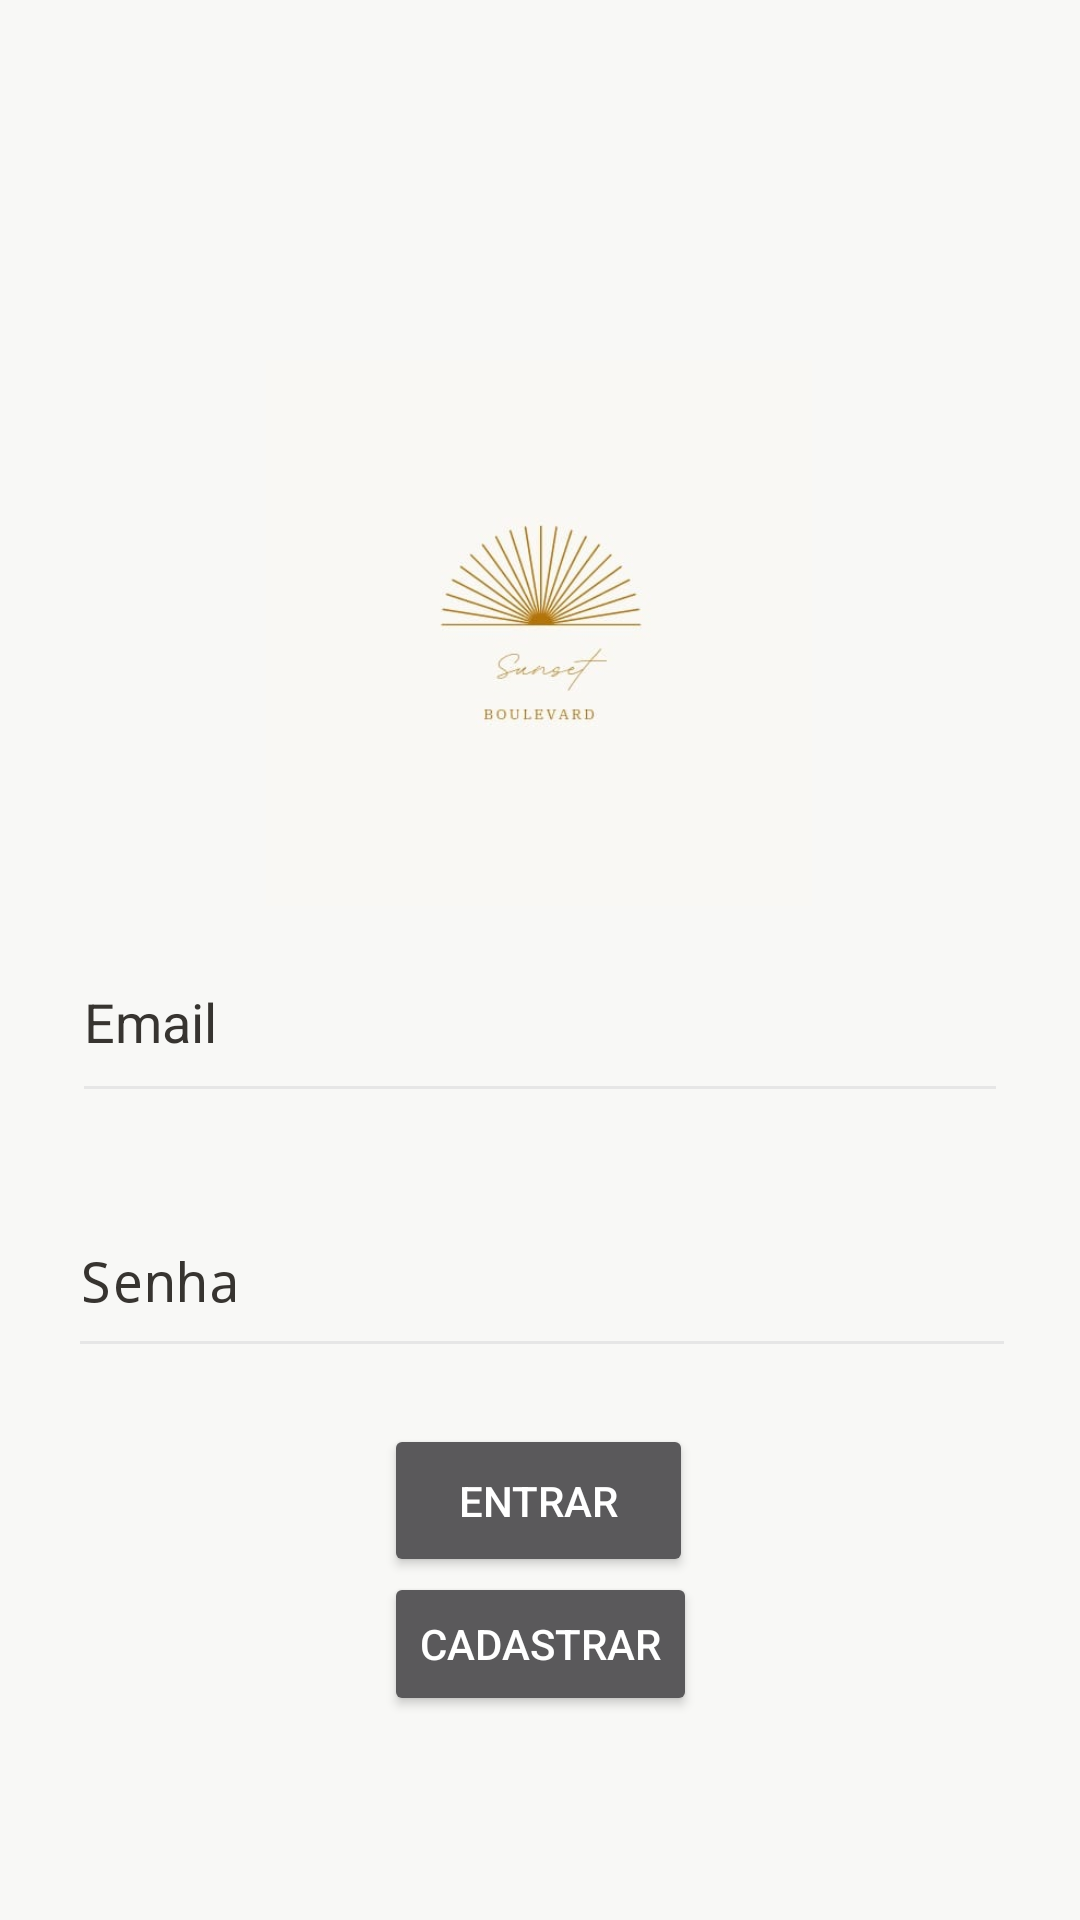

Here is an Android app screen rendered from its layout file. Give the layout XML and the strings, colors and styles it references.
<!-- AndroidManifest.xml: activity theme Theme.AppCompat -->
<!-- res/layout/activity_login.xml -->
<?xml version="1.0" encoding="utf-8"?>
<androidx.constraintlayout.widget.ConstraintLayout xmlns:android="http://schemas.android.com/apk/res/android"
    xmlns:app="http://schemas.android.com/apk/res-auto"
    xmlns:tools="http://schemas.android.com/tools"
    android:layout_width="match_parent"
    android:layout_height="match_parent"
    android:background="@color/colorBackground"
    tools:context=".LoginActivity">

    <ImageView
        android:id="@+id/imageView2"
        android:layout_width="182dp"
        android:layout_height="182dp"
        android:layout_marginStart="32dp"
        android:layout_marginTop="120dp"
        android:layout_marginEnd="32dp"
        android:layout_marginBottom="5dp"
        android:background="@color/white"
        android:src="@drawable/image"
        app:layout_constraintBottom_toTopOf="@+id/edtLoginEmail"
        app:layout_constraintEnd_toEndOf="parent"
        app:layout_constraintHorizontal_bias="0.496"
        app:layout_constraintStart_toStartOf="parent"
        app:layout_constraintTop_toTopOf="parent"
        app:layout_constraintVertical_bias="0.0" />

    <EditText
        android:id="@+id/edtLoginEmail"
        android:layout_width="312dp"
        android:layout_height="64dp"
        android:layout_marginStart="10dp"
        android:layout_marginTop="30dp"
        android:layout_marginEnd="10dp"
        android:layout_marginBottom="15dp"
        android:backgroundTint="#E6E6E6"
        android:ems="10"
        android:hint="Email"
        android:inputType="textEmailAddress"
        android:textColor="#373430"
        android:textColorHint="#373430"
        app:layout_constraintBottom_toTopOf="@+id/edtLoginSenha"
        app:layout_constraintEnd_toEndOf="parent"
        app:layout_constraintHorizontal_bias="0.502"
        app:layout_constraintStart_toStartOf="parent"
        app:layout_constraintTop_toBottomOf="@+id/imageView" />

    <EditText
        android:id="@+id/edtLoginSenha"
        android:layout_width="316dp"
        android:layout_height="61dp"
        android:layout_marginStart="10dp"
        android:layout_marginTop="24dp"
        android:layout_marginEnd="10dp"
        android:backgroundTint="#E6E6E6"
        android:ems="10"
        android:hint="Senha"
        android:inputType="textPassword"
        android:textColor="#3E3C38"
        android:textColorHint="#373430"
        app:layout_constraintEnd_toEndOf="parent"
        app:layout_constraintHorizontal_bias="0.533"
        app:layout_constraintStart_toStartOf="parent"
        app:layout_constraintTop_toBottomOf="@+id/edtLoginEmail" />

    <Button
        android:id="@+id/btnLoginEntrar"
        android:layout_width="103dp"
        android:layout_height="51dp"
        android:layout_marginTop="50dp"
        android:layout_marginBottom="30dp"
        android:text="Entrar"
        app:layout_constraintBottom_toTopOf="@+id/btnLoginCadastrar"
        app:layout_constraintEnd_toEndOf="parent"
        app:layout_constraintHorizontal_bias="0.498"
        app:layout_constraintStart_toStartOf="parent"
        app:layout_constraintTop_toBottomOf="@+id/edtLoginSenha" />

    <Button
        android:id="@+id/btnLoginCadastrar"
        android:layout_width="wrap_content"
        android:layout_height="wrap_content"
        android:text="Cadastrar"
        app:layout_constraintBottom_toBottomOf="parent"
        app:layout_constraintEnd_toEndOf="parent"
        app:layout_constraintStart_toStartOf="parent"
        app:layout_constraintTop_toBottomOf="@+id/edtLoginSenha" />
</androidx.constraintlayout.widget.ConstraintLayout>
<!-- resources referenced by this layout -->
<resources>
  <color name="colorBackground">#FFF8F8F6</color>
  <color name="white">#FFFFFFFF</color>
  <!-- drawable image: jpg bitmap (drawable, 14792 bytes) -->
</resources>
